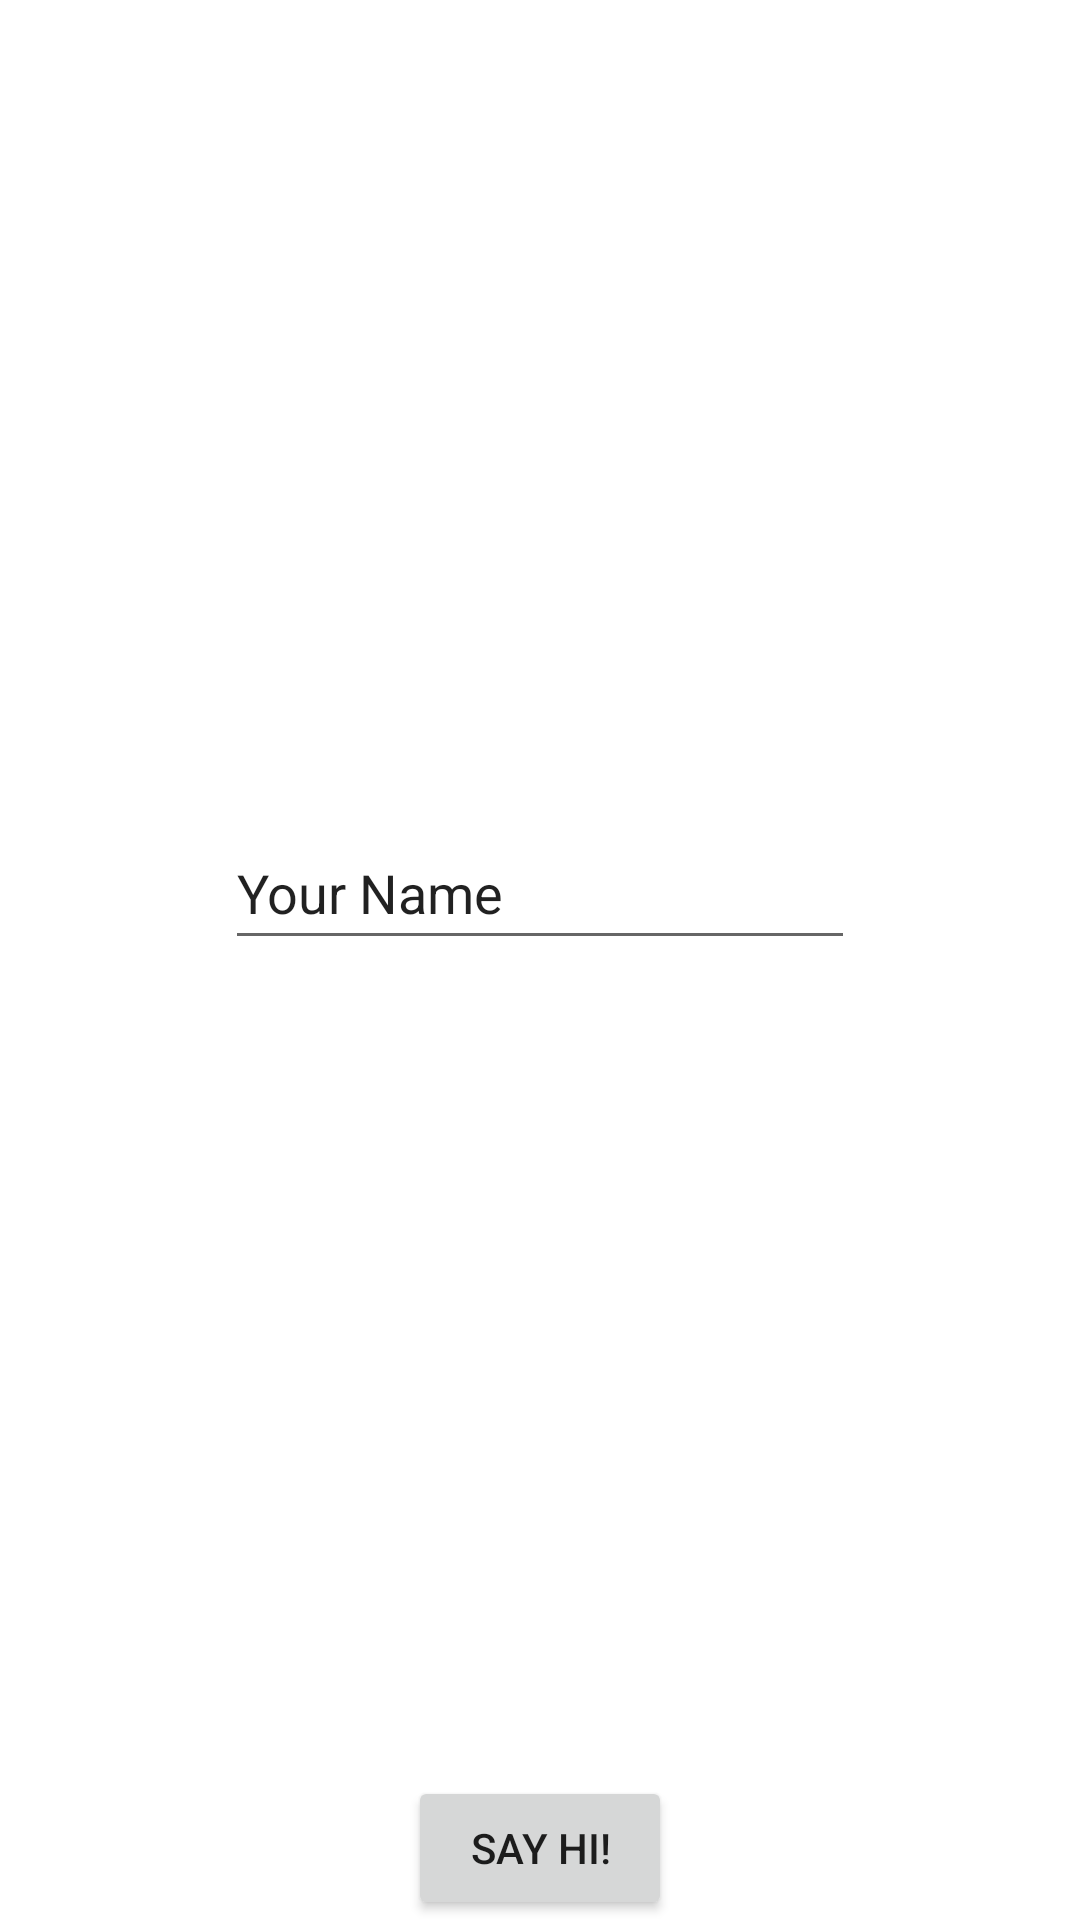

Reconstruct the res/layout file that produces this screen, plus the resources it refers to.
<!-- AndroidManifest.xml: application theme Theme.FirstAppSdp -->
<!-- res/layout/activity_main.xml -->
<?xml version="1.0" encoding="utf-8"?>
<androidx.constraintlayout.widget.ConstraintLayout xmlns:android="http://schemas.android.com/apk/res/android"
    xmlns:app="http://schemas.android.com/apk/res-auto"
    xmlns:tools="http://schemas.android.com/tools"
    android:layout_width="match_parent"
    android:layout_height="match_parent"
    tools:context=".MainActivity">

    <EditText
        android:id="@+id/mainName"
        android:layout_width="wrap_content"
        android:layout_height="wrap_content"
        android:ems="10"
        android:inputType="textPersonName"
        android:minHeight="48dp"
        android:text="Your Name"
        app:layout_constraintBottom_toTopOf="@+id/MainGoButton"
        app:layout_constraintEnd_toEndOf="parent"
        app:layout_constraintStart_toStartOf="parent"
        app:layout_constraintTop_toTopOf="parent" />

    <Button
        android:id="@+id/MainGoButton"
        android:layout_width="wrap_content"
        android:layout_height="wrap_content"
        android:onClick="goToAnActivity"
        android:text="Say hi!"
        app:layout_constraintBottom_toBottomOf="parent"
        app:layout_constraintEnd_toEndOf="parent"
        app:layout_constraintStart_toStartOf="parent" />

</androidx.constraintlayout.widget.ConstraintLayout>
<!-- resources referenced by this layout -->
<resources>
  <style name="Theme.FirstAppSdp" parent="Theme.MaterialComponents.DayNight.DarkActionBar">
          
          <item name="colorPrimary">@color/purple_500</item>
          <item name="colorPrimaryVariant">@color/purple_700</item>
          <item name="colorOnPrimary">@color/white</item>
          
          <item name="colorSecondary">@color/teal_200</item>
          <item name="colorSecondaryVariant">@color/teal_700</item>
          <item name="colorOnSecondary">@color/black</item>
          
          <item name="android:statusBarColor">?attr/colorPrimaryVariant</item>
          
      </style>
  <!-- not gathered from this repository: default colours our renderer supplied (Android Studio template values) -->
  <color name="purple_500">#FF6200EE</color>
  <color name="purple_700">#FF3700B3</color>
  <color name="teal_200">#FF03DAC5</color>
  <color name="teal_700">#FF018786</color>
  <color name="black">#FF000000</color>
  <color name="white">#FFFFFFFF</color>
</resources>
